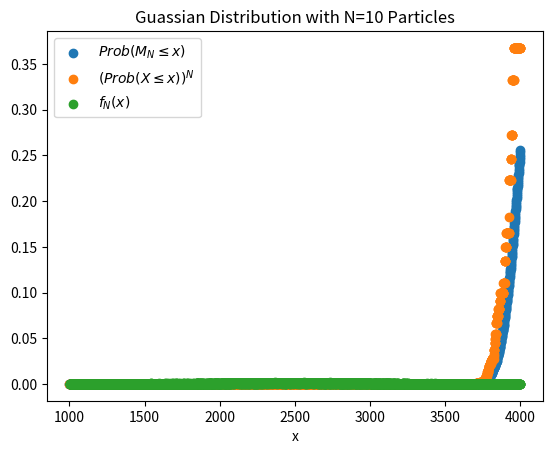

The matplotlib source for this figure:
import numpy as np
from matplotlib import pyplot as plt


def quantile(arr, quantile):
    num_in_arr = sum(arr)
    run_sum = 0
    for i in range(len(arr)):
        if run_sum >= num_in_arr * quantile:
            return i
        run_sum += arr[i]


num_to_generate = int(1e4)
mu, sigma = 2500, 500
N = 1000
prob = []
xs = np.arange(int(mu - sigma * 3), int(mu + sigma * 3))
for _ in range(num_to_generate):
    # Make a discrete guassian distribution
    s = np.around(np.random.normal(mu, sigma, N))

    Mn = max(s)
    prob.append(Mn <= xs)
prob = np.array(prob).astype(int)
mean = np.mean(prob, 0)  # Okay so I think this is F_N(x)

new_probs = []
for _ in range(num_to_generate):
    single_val = np.around(np.random.normal(mu, sigma, 1))[0]
    new_probs.append(single_val <= xs)
new_probs = np.array(new_probs).astype(int)
mean_new = np.mean(new_probs, 0)

PDF = np.diff(mean_new)
PDF_x = xs[1:]
PDF_mean = sum(PDF * PDF_x)
PDF_var = sum(PDF * (PDF_x - PDF_mean) ** 2)
print("Calculated Mean:", PDF_mean)
print("Calculated Variance:", PDF_var)

a = 10
idx10 = quantile(PDF, 1 / a)
idx100 = quantile(PDF, 1 / 10 / a)
print("10N - 0.1N Quantile Variance:", (idx10 - idx100) ** 2)

fig, ax = plt.subplots()
ax.scatter(xs, mean, label=r"$Prob(M_{N} \leq x)$")
ax.scatter(xs, mean_new ** N, label=r"$(Prob(X\leq x))^{N}$")
ax.scatter(PDF_x, PDF, label=r"$f_{N}(x)$")
ax.set_xlabel("x")
ax.set_title("Guassian Distribution with N=10 Particles")
ax.legend()
fig.savefig("CDF.png")
